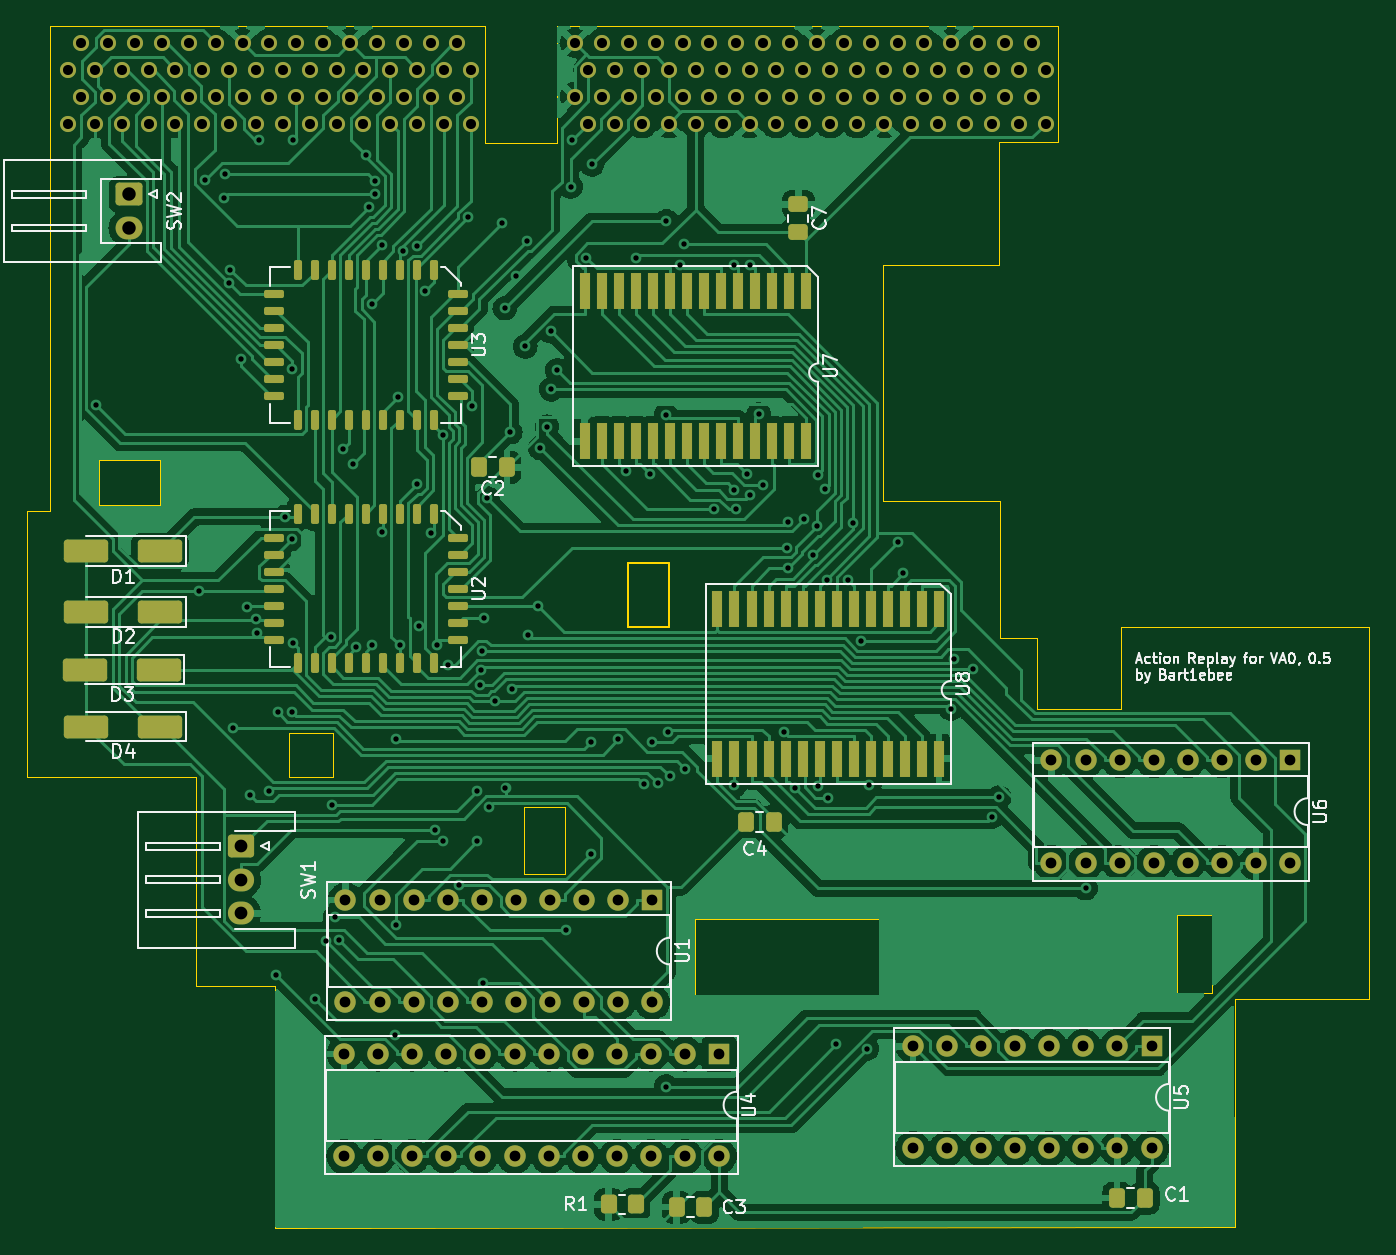
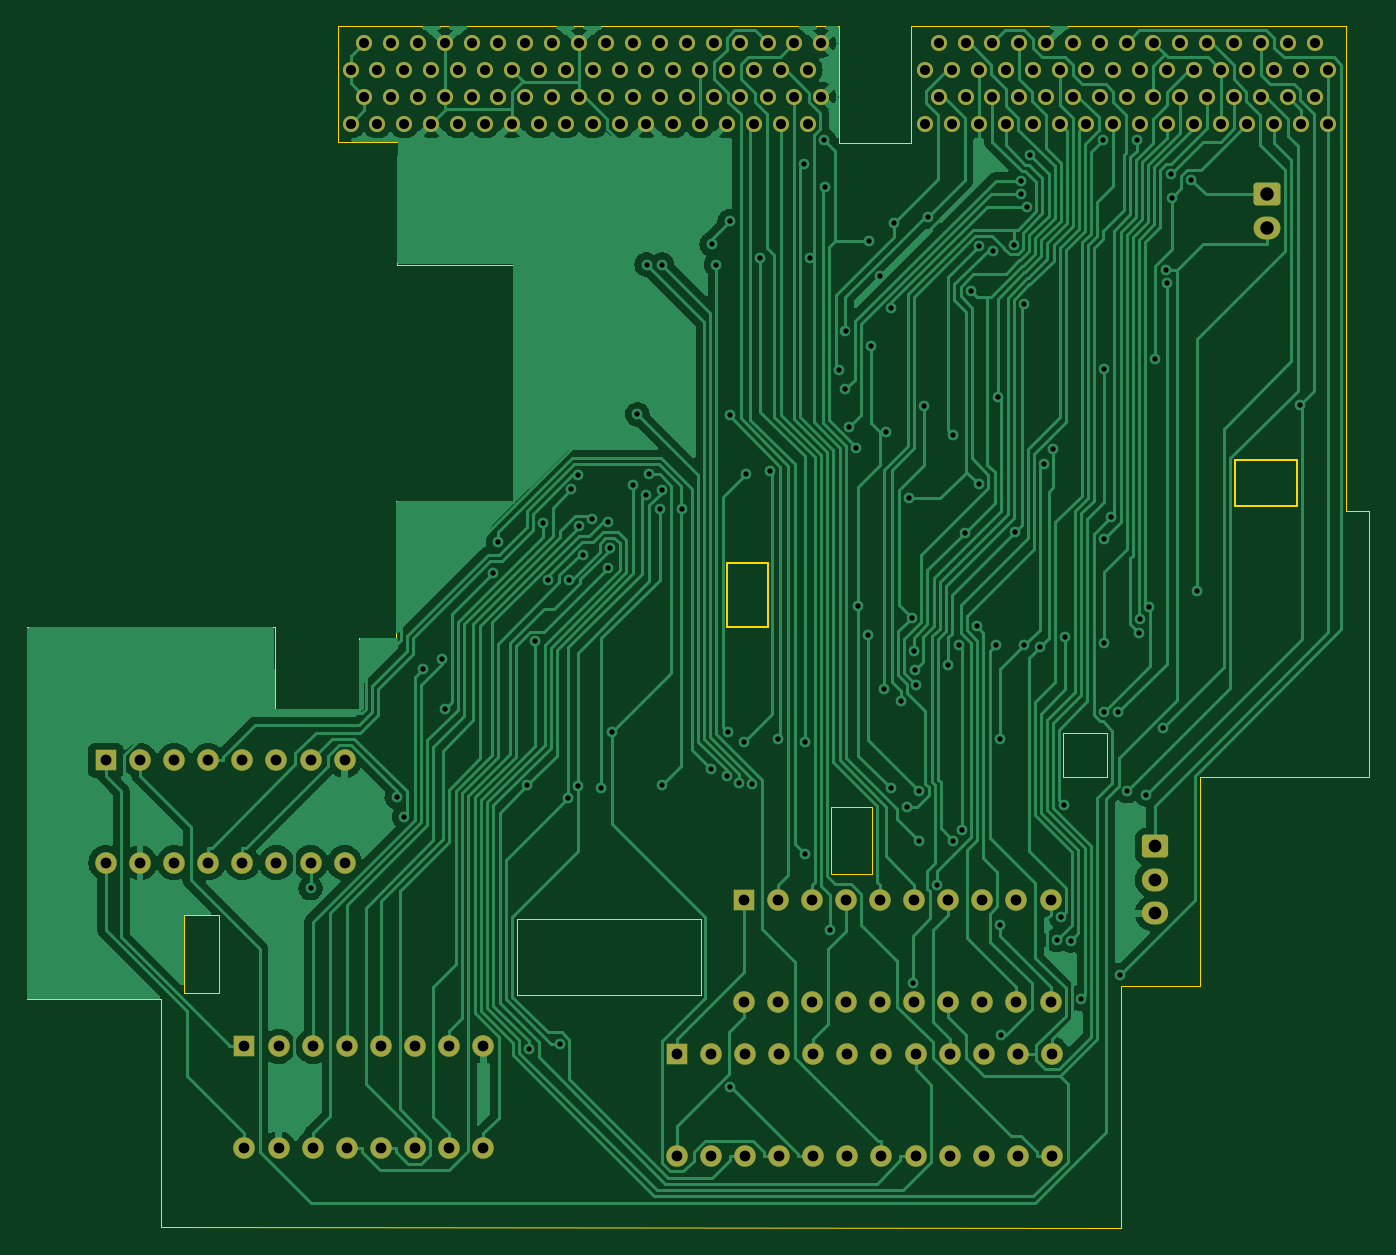
Circuit board: 11 layer files. Board 100.0 x 89.6 mm.
- bottom_copper: cart-B_Cu.gbr (154645 bytes)
- bottom_mask: cart-B_Mask.gbr (6952 bytes)
- paste: cart-B_Paste.gbr (451 bytes)
- bottom_silk: cart-B_Silkscreen.gbr (452 bytes)
- outline: cart-Edge_Cuts.gbr (3479 bytes)
- top_copper: cart-F_Cu.gbr (292885 bytes)
- top_mask: cart-F_Mask.gbr (11580 bytes)
- paste: cart-F_Paste.gbr (5619 bytes)
- top_silk: cart-F_Silkscreen.gbr (50452 bytes)
- drill: cart-NPTH.drl (272 bytes)
- drill: cart-PTH.drl (6224 bytes)

=== bottom_copper: cart-B_Cu.gbr (154645 bytes, source omitted) ===
=== bottom_mask: cart-B_Mask.gbr (6952 bytes, source omitted) ===
=== paste: cart-B_Paste.gbr ===
%TF.GenerationSoftware,KiCad,Pcbnew,(7.0.0)*%
%TF.CreationDate,2023-02-16T22:34:58-06:00*%
%TF.ProjectId,cart,63617274-2e6b-4696-9361-645f70636258,rev?*%
%TF.SameCoordinates,Original*%
%TF.FileFunction,Paste,Bot*%
%TF.FilePolarity,Positive*%
%FSLAX46Y46*%
G04 Gerber Fmt 4.6, Leading zero omitted, Abs format (unit mm)*
G04 Created by KiCad (PCBNEW (7.0.0)) date 2023-02-16 22:34:58*
%MOMM*%
%LPD*%
G01*
G04 APERTURE LIST*
G04 APERTURE END LIST*
M02*

=== bottom_silk: cart-B_Silkscreen.gbr ===
%TF.GenerationSoftware,KiCad,Pcbnew,(7.0.0)*%
%TF.CreationDate,2023-02-16T22:34:58-06:00*%
%TF.ProjectId,cart,63617274-2e6b-4696-9361-645f70636258,rev?*%
%TF.SameCoordinates,Original*%
%TF.FileFunction,Legend,Bot*%
%TF.FilePolarity,Positive*%
%FSLAX46Y46*%
G04 Gerber Fmt 4.6, Leading zero omitted, Abs format (unit mm)*
G04 Created by KiCad (PCBNEW (7.0.0)) date 2023-02-16 22:34:58*
%MOMM*%
%LPD*%
G01*
G04 APERTURE LIST*
G04 APERTURE END LIST*
M02*

=== outline: cart-Edge_Cuts.gbr ===
%TF.GenerationSoftware,KiCad,Pcbnew,(7.0.0)*%
%TF.CreationDate,2023-02-16T22:34:58-06:00*%
%TF.ProjectId,cart,63617274-2e6b-4696-9361-645f70636258,rev?*%
%TF.SameCoordinates,Original*%
%TF.FileFunction,Profile,NP*%
%FSLAX46Y46*%
G04 Gerber Fmt 4.6, Leading zero omitted, Abs format (unit mm)*
G04 Created by KiCad (PCBNEW (7.0.0)) date 2023-02-16 22:34:58*
%MOMM*%
%LPD*%
G01*
G04 APERTURE LIST*
%TA.AperFunction,Profile*%
%ADD10C,0.100000*%
%TD*%
%TA.AperFunction,Profile*%
%ADD11C,0.150000*%
%TD*%
G04 APERTURE END LIST*
D10*
X131630000Y-156010000D02*
X145340000Y-156010000D01*
X145340000Y-156010000D02*
X145340000Y-161630000D01*
X145340000Y-161630000D02*
X131630000Y-161630000D01*
X131630000Y-161630000D02*
X131630000Y-156010000D01*
X154210000Y-98130000D02*
X154220000Y-107250000D01*
X121308000Y-98224000D02*
X115974000Y-98224000D01*
X158670000Y-98090000D02*
X154210000Y-98130000D01*
X115974000Y-98224000D02*
X115974000Y-93398000D01*
X157060000Y-140340000D02*
X157060000Y-135060000D01*
X171830000Y-178970000D02*
X171820000Y-161980000D01*
X154320000Y-135060000D02*
X157060000Y-135060000D01*
X115974000Y-89461000D02*
X83589000Y-89461000D01*
X158670000Y-98090000D02*
X158670000Y-89460000D01*
X115974000Y-93398000D02*
X115974000Y-89461000D01*
X181820000Y-134230000D02*
X163340000Y-134230000D01*
X81840000Y-125600000D02*
X83590000Y-125600000D01*
X81840000Y-145430000D02*
X81840000Y-125600000D01*
X118880000Y-147670000D02*
X121890000Y-147670000D01*
X121890000Y-147670000D02*
X121890000Y-152660000D01*
X121890000Y-152660000D02*
X118880000Y-152660000D01*
X118880000Y-152660000D02*
X118880000Y-147670000D01*
X154320000Y-134200000D02*
X154320000Y-135060000D01*
X171820000Y-161980000D02*
X181820000Y-161980000D01*
X181820000Y-161980000D02*
X181820000Y-160970000D01*
X170120000Y-155710000D02*
X170120000Y-160620000D01*
X121308000Y-89461000D02*
X121308000Y-98224000D01*
X181820000Y-134230000D02*
X181820000Y-160970000D01*
X100350000Y-161020000D02*
X94440000Y-161020000D01*
X101342500Y-142130000D02*
X104617500Y-142130000D01*
X104617500Y-142130000D02*
X104617500Y-145455000D01*
X104617500Y-145455000D02*
X101342500Y-145455000D01*
X101342500Y-145455000D02*
X101342500Y-142130000D01*
X163340000Y-134230000D02*
X163330000Y-140340000D01*
X170120000Y-161530000D02*
X167510000Y-161520000D01*
X163330000Y-140340000D02*
X157060000Y-140340000D01*
D11*
X126640000Y-129515000D02*
X129640000Y-129515000D01*
X129640000Y-129515000D02*
X129640000Y-134265000D01*
X129640000Y-134265000D02*
X126640000Y-134265000D01*
X126640000Y-134265000D02*
X126640000Y-129515000D01*
D10*
X145630000Y-124850000D02*
X154310000Y-124860000D01*
X154220000Y-107250000D02*
X145620000Y-107250000D01*
X100320000Y-179020000D02*
X171830000Y-178970000D01*
X83589000Y-89461000D02*
X83590000Y-125600000D01*
X167510000Y-160630000D02*
X167510000Y-155710000D01*
X167510000Y-155710000D02*
X170120000Y-155710000D01*
D11*
X87230000Y-121820000D02*
X91855000Y-121820000D01*
X91855000Y-121820000D02*
X91855000Y-125245000D01*
X91855000Y-125245000D02*
X87230000Y-125245000D01*
X87230000Y-125245000D02*
X87230000Y-121820000D01*
D10*
X94450000Y-145420000D02*
X81840000Y-145430000D01*
X121308000Y-89461000D02*
X158670000Y-89460000D01*
X94440000Y-161020000D02*
X94450000Y-145420000D01*
X167510000Y-161520000D02*
X167510000Y-160630000D01*
X170120000Y-160620000D02*
X170120000Y-161530000D01*
X145620000Y-107250000D02*
X145630000Y-124850000D01*
X154320000Y-134200000D02*
X154310000Y-124860000D01*
X100350000Y-161020000D02*
X100320000Y-179020000D01*
M02*

=== top_copper: cart-F_Cu.gbr (292885 bytes, source omitted) ===
=== top_mask: cart-F_Mask.gbr (11580 bytes, source omitted) ===
=== paste: cart-F_Paste.gbr ===
%TF.GenerationSoftware,KiCad,Pcbnew,(7.0.0)*%
%TF.CreationDate,2023-02-16T22:34:58-06:00*%
%TF.ProjectId,cart,63617274-2e6b-4696-9361-645f70636258,rev?*%
%TF.SameCoordinates,Original*%
%TF.FileFunction,Paste,Top*%
%TF.FilePolarity,Positive*%
%FSLAX46Y46*%
G04 Gerber Fmt 4.6, Leading zero omitted, Abs format (unit mm)*
G04 Created by KiCad (PCBNEW (7.0.0)) date 2023-02-16 22:34:58*
%MOMM*%
%LPD*%
G01*
G04 APERTURE LIST*
G04 Aperture macros list*
%AMRoundRect*
0 Rectangle with rounded corners*
0 $1 Rounding radius*
0 $2 $3 $4 $5 $6 $7 $8 $9 X,Y pos of 4 corners*
0 Add a 4 corners polygon primitive as box body*
4,1,4,$2,$3,$4,$5,$6,$7,$8,$9,$2,$3,0*
0 Add four circle primitives for the rounded corners*
1,1,$1+$1,$2,$3*
1,1,$1+$1,$4,$5*
1,1,$1+$1,$6,$7*
1,1,$1+$1,$8,$9*
0 Add four rect primitives between the rounded corners*
20,1,$1+$1,$2,$3,$4,$5,0*
20,1,$1+$1,$4,$5,$6,$7,0*
20,1,$1+$1,$6,$7,$8,$9,0*
20,1,$1+$1,$8,$9,$2,$3,0*%
G04 Aperture macros list end*
%ADD10R,0.750000X2.750000*%
%ADD11RoundRect,0.250000X0.337500X0.475000X-0.337500X0.475000X-0.337500X-0.475000X0.337500X-0.475000X0*%
%ADD12RoundRect,0.250000X-0.475000X0.337500X-0.475000X-0.337500X0.475000X-0.337500X0.475000X0.337500X0*%
%ADD13RoundRect,0.150000X-0.587500X0.150000X-0.587500X-0.150000X0.587500X-0.150000X0.587500X0.150000X0*%
%ADD14RoundRect,0.150000X-0.150000X0.587500X-0.150000X-0.587500X0.150000X-0.587500X0.150000X0.587500X0*%
%ADD15RoundRect,0.250000X1.400000X0.600000X-1.400000X0.600000X-1.400000X-0.600000X1.400000X-0.600000X0*%
%ADD16RoundRect,0.250000X0.350000X0.450000X-0.350000X0.450000X-0.350000X-0.450000X0.350000X-0.450000X0*%
G04 APERTURE END LIST*
D10*
%TO.C,U8*%
X149779999Y-132884999D03*
X148509999Y-132884999D03*
X147239999Y-132884999D03*
X145969999Y-132884999D03*
X144699999Y-132884999D03*
X143429999Y-132884999D03*
X142159999Y-132884999D03*
X140889999Y-132884999D03*
X139619999Y-132884999D03*
X138349999Y-132884999D03*
X137079999Y-132884999D03*
X135809999Y-132884999D03*
X134539999Y-132884999D03*
X133269999Y-132884999D03*
X133269999Y-144064999D03*
X134539999Y-144064999D03*
X135809999Y-144064999D03*
X137079999Y-144064999D03*
X138349999Y-144064999D03*
X139619999Y-144064999D03*
X140889999Y-144064999D03*
X142159999Y-144064999D03*
X143429999Y-144064999D03*
X144699999Y-144064999D03*
X145969999Y-144064999D03*
X147239999Y-144064999D03*
X148509999Y-144064999D03*
X149779999Y-144064999D03*
%TD*%
%TO.C,U7*%
X139904999Y-109234999D03*
X138634999Y-109234999D03*
X137364999Y-109234999D03*
X136094999Y-109234999D03*
X134824999Y-109234999D03*
X133554999Y-109234999D03*
X132284999Y-109234999D03*
X131014999Y-109234999D03*
X129744999Y-109234999D03*
X128474999Y-109234999D03*
X127204999Y-109234999D03*
X125934999Y-109234999D03*
X124664999Y-109234999D03*
X123394999Y-109234999D03*
X123394999Y-120414999D03*
X124664999Y-120414999D03*
X125934999Y-120414999D03*
X127204999Y-120414999D03*
X128474999Y-120414999D03*
X129744999Y-120414999D03*
X131014999Y-120414999D03*
X132284999Y-120414999D03*
X133554999Y-120414999D03*
X134824999Y-120414999D03*
X136094999Y-120414999D03*
X137364999Y-120414999D03*
X138634999Y-120414999D03*
X139904999Y-120414999D03*
%TD*%
D11*
%TO.C,C2*%
X117587500Y-122350000D03*
X115512500Y-122350000D03*
%TD*%
D12*
%TO.C,C7*%
X139300000Y-102762500D03*
X139300000Y-104837500D03*
%TD*%
D13*
%TO.C,U2*%
X113912500Y-131400000D03*
X113912500Y-130130000D03*
X113912500Y-128860000D03*
X113912500Y-127590000D03*
D14*
X112155000Y-125837500D03*
X110885000Y-125837500D03*
X109615000Y-125837500D03*
X108345000Y-125837500D03*
X107075000Y-125837500D03*
X105805000Y-125837500D03*
X104535000Y-125837500D03*
X103265000Y-125837500D03*
X101995000Y-125837500D03*
D13*
X100237500Y-127590000D03*
X100237500Y-128860000D03*
X100237500Y-130130000D03*
X100237500Y-131400000D03*
X100237500Y-132670000D03*
X100237500Y-133940000D03*
X100237500Y-135210000D03*
D14*
X101995000Y-136962500D03*
X103265000Y-136962500D03*
X104535000Y-136962500D03*
X105805000Y-136962500D03*
X107075000Y-136962500D03*
X108345000Y-136962500D03*
X109615000Y-136962500D03*
X110885000Y-136962500D03*
X112155000Y-136962500D03*
D13*
X113912500Y-135210000D03*
X113912500Y-133940000D03*
X113912500Y-132670000D03*
%TD*%
D15*
%TO.C,D4*%
X91770000Y-141665000D03*
X86270000Y-141665000D03*
%TD*%
%TO.C,D2*%
X91770000Y-133115000D03*
X86270000Y-133115000D03*
%TD*%
D11*
%TO.C,C3*%
X132307500Y-177460000D03*
X130232500Y-177460000D03*
%TD*%
D15*
%TO.C,D1*%
X91770000Y-128590000D03*
X86270000Y-128590000D03*
%TD*%
D11*
%TO.C,C1*%
X165107500Y-176780000D03*
X163032500Y-176780000D03*
%TD*%
%TO.C,C4*%
X137475000Y-148765000D03*
X135400000Y-148765000D03*
%TD*%
D15*
%TO.C,D3*%
X91645000Y-137415000D03*
X86145000Y-137415000D03*
%TD*%
D16*
%TO.C,R1*%
X127170000Y-177260000D03*
X125170000Y-177260000D03*
%TD*%
D13*
%TO.C,U3*%
X113912500Y-113250000D03*
X113912500Y-111980000D03*
X113912500Y-110710000D03*
X113912500Y-109440000D03*
D14*
X112155000Y-107687500D03*
X110885000Y-107687500D03*
X109615000Y-107687500D03*
X108345000Y-107687500D03*
X107075000Y-107687500D03*
X105805000Y-107687500D03*
X104535000Y-107687500D03*
X103265000Y-107687500D03*
X101995000Y-107687500D03*
D13*
X100237500Y-109440000D03*
X100237500Y-110710000D03*
X100237500Y-111980000D03*
X100237500Y-113250000D03*
X100237500Y-114520000D03*
X100237500Y-115790000D03*
X100237500Y-117060000D03*
D14*
X101995000Y-118812500D03*
X103265000Y-118812500D03*
X104535000Y-118812500D03*
X105805000Y-118812500D03*
X107075000Y-118812500D03*
X108345000Y-118812500D03*
X109615000Y-118812500D03*
X110885000Y-118812500D03*
X112155000Y-118812500D03*
D13*
X113912500Y-117060000D03*
X113912500Y-115790000D03*
X113912500Y-114520000D03*
%TD*%
M02*

=== top_silk: cart-F_Silkscreen.gbr (50452 bytes, source omitted) ===
=== drill: cart-NPTH.drl ===
M48
; DRILL file {KiCad (7.0.0)} date Thu Feb 16 22:34:49 2023
; FORMAT={-:-/ absolute / inch / decimal}
; #@! TF.CreationDate,2023-02-16T22:34:49-06:00
; #@! TF.GenerationSoftware,Kicad,Pcbnew,(7.0.0)
; #@! TF.FileFunction,NonPlated,1,2,NPTH
FMAT,2
INCH
%
G90
G05
T0
M30

=== drill: cart-PTH.drl (6224 bytes, source omitted) ===
